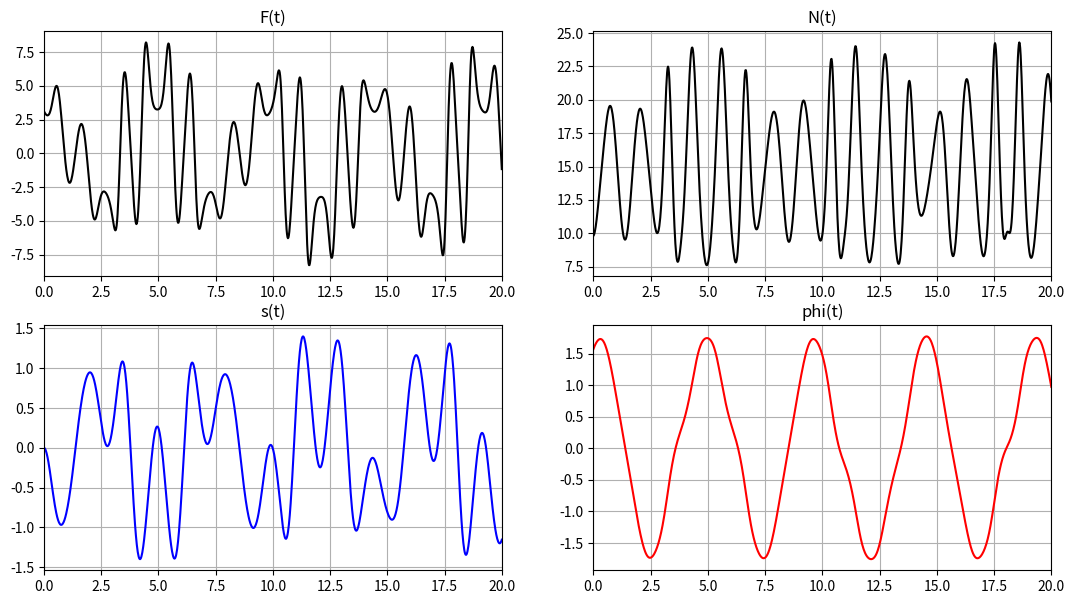
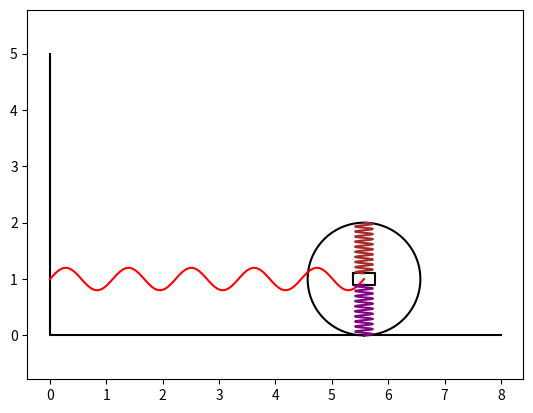

Python code for these plots, in order:
import numpy as np
from math import pi
import matplotlib
from matplotlib.animation import FuncAnimation
from matplotlib import pyplot as plt
from scipy.integrate import odeint
import math

'''
    y - Вектор состояния системы
    t - Время
    m1 - Масса обруча
    m2 - Масса грузика
    c - Жесткость пружин для грузика
    c1 - Жесткость пружины для обруча
'''
def fnc(y, t, m1, m2, c, c1, R, g):
    dy = np.zeros(4)
    dy[0] = y[2]
    dy[1] = y[3]

    a11 = -m2 * R * np.cos(y[1])
    a12 = ((2 * m1 + m2) * R ** 2 + m2 * y[0]**2 + 2 * R * m2 * y[0] * np.sin(y[1]))
    a21 = 1
    a22 = -R * np.cos(y[1])

    b1 = m2 * R * y[0] * y[3] ** 2 * np.cos(y[1]) - 2 * m2 * (y[0] + R * np.sin(y[1])) * y[2] * y[3] - c1 * R ** 2 * y[1] - m2 * g * y[0] * np.cos(y[1])
    b2 = y[0] * y[3] ** 2 - 2 * (c / m2) * y[0] - g * np.sin(y[1])

    dy[2] = (b1 * a22 - b2 * a12) / (a11 * a22 - a12 * a21)
    dy[3] = (b2 * a11 - b1 * a21) / (a11 * a22 - a12 * a21)

    return dy

t_fin = 20
t = np.linspace(0, t_fin, 1001)

'''
    Начальные параметры системы
'''
x0 = 4
m1 = 1 # Масса обруча
m2 = 0.5 # Масса грузика
R = 1 # Радиус обруча
c = 5 # Жесткость пружин, для грузика
c1 = 5 # Жесткости пружины для обруча
g = 9.81 # Ускорение свободного падения
phi0 = pi/2 # Угол
dphi0 = 1 # Угловая скорость
s0 = 0 # Начальное положение грузика
ds0 = 0 # Начальная скорость грузика
y0 = [s0, phi0, ds0, dphi0] # Вектор начального состояния системы. Это все величины, которые могут менять при движении
Y = odeint(fnc, y0, t, (m1, m2, c, c1, R, g)) # Решение дифференциального уравнения

s = Y[:, 0]

ds = Y[:, 2]
dds = [fnc(y, time, m1, m2, c, c1, R, g)[2] for y, time in zip(Y, t)]

phi = Y[:, 1]
dphi = Y[:, 3]
ddphi = [fnc(y, time, m1, m2, c, c1, R, g)[3] for y, time in zip(Y, t)]

angles = np.linspace(0, 2 * pi, 360)

box_w = 0.4
box_h = 0.2
def spring(k, h, w):
    x = np.linspace(0, h, 100)
    return np.array([x, np.sin(2 * math.pi / (h / k) * x) * w])

box_x_tmp = np.array([-box_h / 2, -box_h / 2, box_h / 2, box_h / 2, -box_h / 2])
box_y_tmp = np.array([-box_w / 2, box_w / 2, box_w / 2, -box_w / 2, -box_w / 2])

F_friction = np.zeros(len(t))
N = np.zeros(len(t))

ring_dots_x = np.zeros([len(t), len(angles)])
ring_dots_y = np.zeros([len(t), len(angles)])

box_dots_x = np.zeros([len(t), 5])
box_dots_y = np.zeros([len(t), 5])

spring_a_x = np.zeros([len(t), 100])
spring_a_y = np.zeros([len(t), 100])
spring_b_x = np.zeros([len(t), 100])
spring_b_y = np.zeros([len(t), 100])

spring_c_x = np.zeros([len(t), 100])
spring_c_y = np.zeros([len(t), 100])

for i in range(len(t)):
    F_friction[i] = (m1 + m2) * R * ddphi[i] - m2 * (dds[i] - s[i] * dphi[i]**2) * np.cos(phi[i]) + m2*(2*ds[i]*dphi[i] + s[i]*ddphi[i]) * np.sin(phi[i]) + c1*R*phi[i]

    N[i] = m2*((dds[i] - s[i]*(dphi[i]**2))*np.sin(phi[i])+(2*ds[i]*dphi[i] + s[i]*ddphi[i])*np.cos(phi[i])) + (m1+m2)*g

    ring_x = x0 + phi[i] * R
    ring_y = R

    ring_dots_x[i] = np.cos(phi[i]) * R * np.cos(angles) + np.sin(phi[i]) * R * np.sin(angles) + ring_x
    ring_dots_y[i] = - np.sin(phi[i]) * R * np.cos(angles) + np.cos(phi[i]) * R * np.sin(angles) + ring_y

    bx = box_x_tmp - s[i]
    by = box_y_tmp
    box_dots_x[i] = np.cos(phi[i]) * bx + np.sin(phi[i]) * by + ring_x
    box_dots_y[i] = - np.sin(phi[i]) * bx + np.cos(phi[i]) * by + ring_y

    spring_a_x[i] = spring(5, ring_x, 0.2)[0]
    spring_a_y[i] = spring(5, ring_x, 0.2)[1] + ring_y

    b_x = R - spring(10, R + s[i] - box_h / 2, 0.16)[0]
    b_y = spring(10, R - s[i], 0.16)[1]
    spring_b_x[i] = np.cos(phi[i]) * b_x + np.sin(phi[i]) * b_y + ring_x
    spring_b_y[i] = -np.sin(phi[i]) * b_x + np.cos(phi[i]) * b_y + ring_y

    c_x = spring(10, R - s[i] - box_h / 2, 0.16)[0] - R
    c_y = spring(10, R - s[i], 0.16)[1]
    spring_c_x[i] = np.cos(phi[i]) * c_x + np.sin(phi[i]) * c_y + ring_x
    spring_c_y[i] = -np.sin(phi[i]) * c_x + np.cos(phi[i]) * c_y + ring_y

fig_for_graphs = plt.figure(figsize=[13, 7])

ax_for_graphs = fig_for_graphs.add_subplot(2, 2, 1)
ax_for_graphs.plot(t, F_friction, color='black')
ax_for_graphs.set_title("F(t)")
ax_for_graphs.set(xlim=[0, t_fin])
ax_for_graphs.grid(True)

ax_for_graphs = fig_for_graphs.add_subplot(2, 2, 2)
ax_for_graphs.plot(t, N, color='black')
ax_for_graphs.set_title("N(t)")
ax_for_graphs.set(xlim=[0, t_fin])
ax_for_graphs.grid(True)

ax_for_graphs = fig_for_graphs.add_subplot(2, 2, 3)
ax_for_graphs.plot(t, s, color='blue')
ax_for_graphs.set_title("s(t)")
ax_for_graphs.set(xlim=[0, t_fin])
ax_for_graphs.grid(True)

ax_for_graphs = fig_for_graphs.add_subplot(2, 2, 4)
ax_for_graphs.plot(t, phi, color='red')
ax_for_graphs.set_title('phi(t)')
ax_for_graphs.set(xlim=[0, t_fin])
ax_for_graphs.grid(True)

fig = plt.figure()
ax = fig.add_subplot(1, 1, 1)
ax.axis("equal")

surface = ax.plot([0, 0, 8], [5, 0, 0], "black")
ring, = ax.plot(ring_dots_x[0], ring_dots_y[0], "black")
box, = ax.plot(box_dots_x[0], box_dots_y[0], "black")
spring_a, = ax.plot(spring_a_x[0], spring_a_y[0], "red")
spring_b, = ax.plot(spring_b_x[0], spring_b_y[0], "purple")
spring_c, = ax.plot(spring_c_x[0], spring_c_y[0], "brown")

def animate(i):
    ring.set_data(ring_dots_x[i], ring_dots_y[i])
    box.set_data(box_dots_x[i], box_dots_y[i])
    spring_a.set_data(spring_a_x[i], spring_a_y[i])
    spring_b.set_data(spring_b_x[i], spring_b_y[i])
    spring_c.set_data(spring_c_x[i], spring_c_y[i])

    return ring, box, spring_a, spring_b, spring_c

animation = FuncAnimation(fig, animate, frames=1000, interval=60)
plt.show()